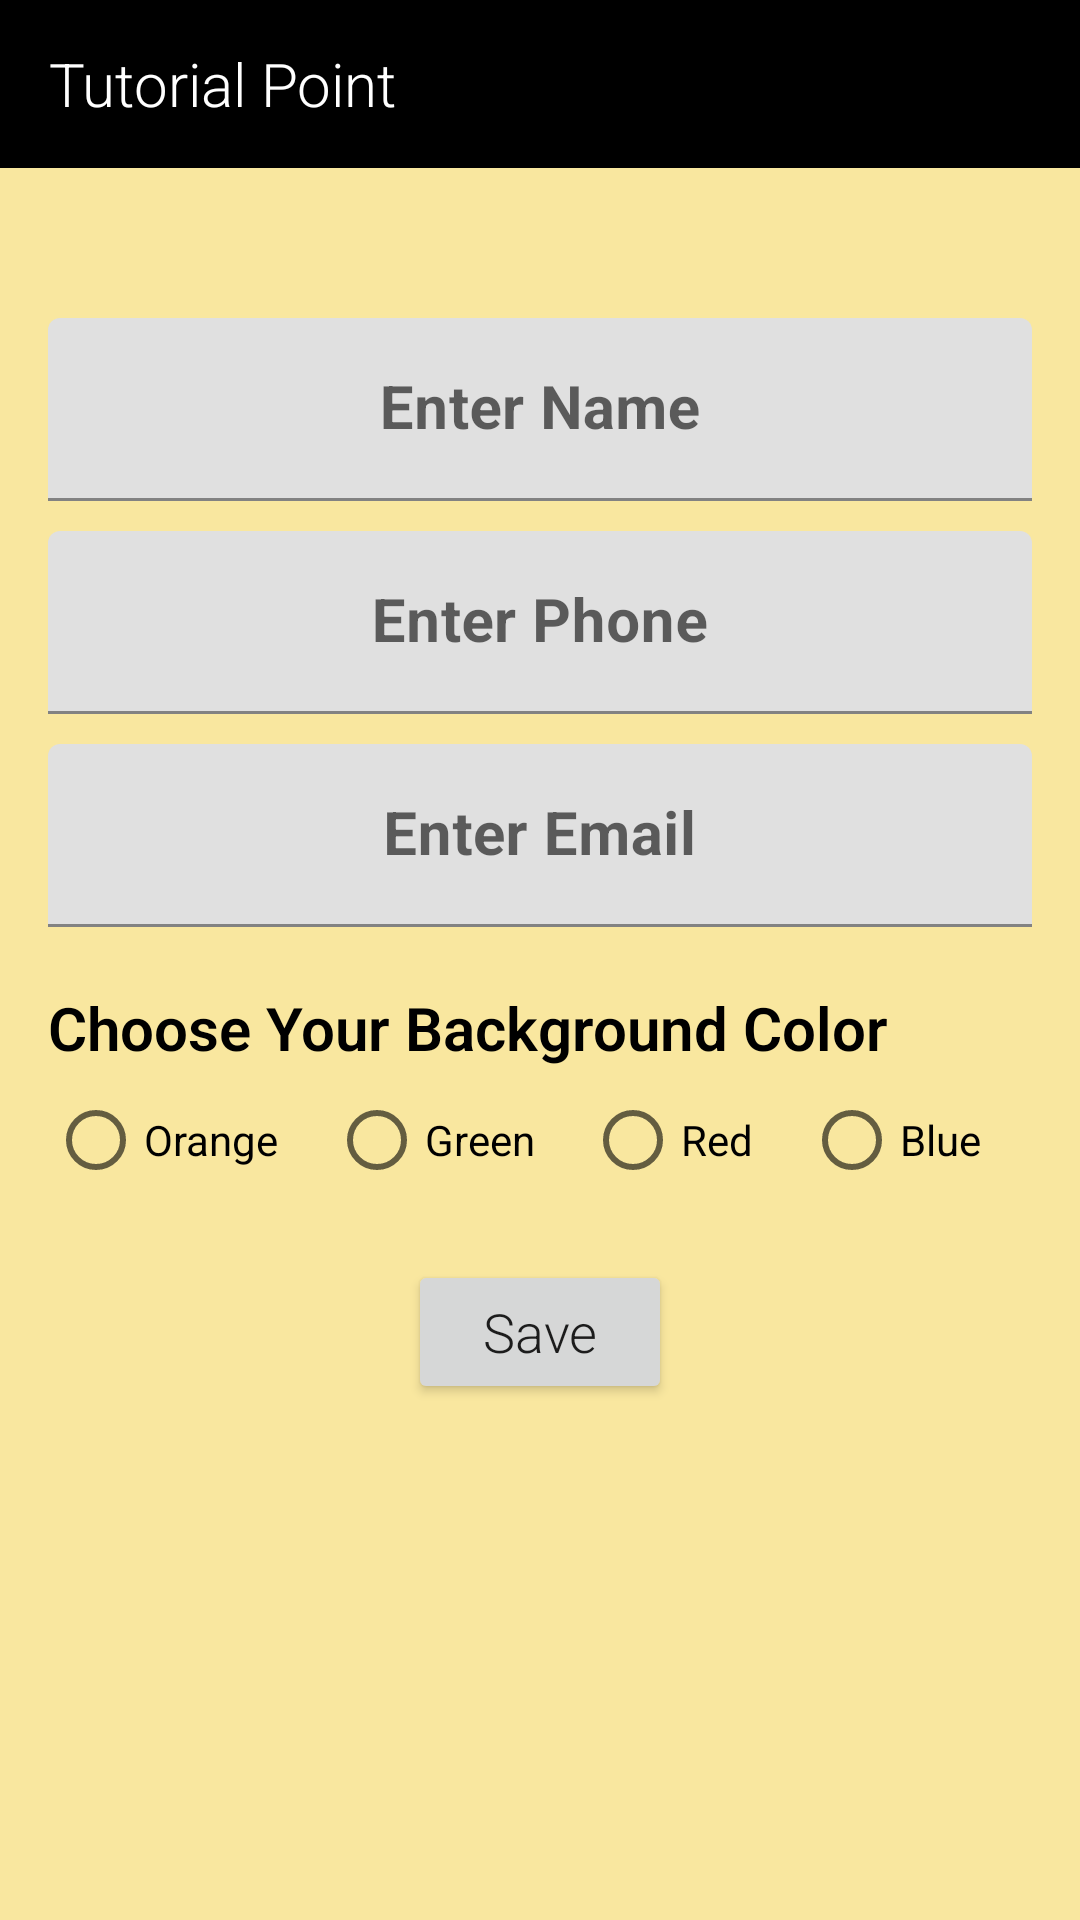

Here is an Android app screen rendered from its layout file. Give the layout XML and the strings, colors and styles it references.
<!-- AndroidManifest.xml: application theme Theme.CA3 -->
<!-- res/layout/activity_example_shared.xml -->
<?xml version="1.0" encoding="utf-8"?>
<LinearLayout xmlns:android="http://schemas.android.com/apk/res/android"
    xmlns:app="http://schemas.android.com/apk/res-auto"
    xmlns:tools="http://schemas.android.com/tools"
    android:orientation="vertical"
    android:background="#F9E79F"
    android:id="@+id/ll_sp"
    android:layout_width="match_parent"
    android:layout_height="match_parent"
    tools:context=".exampleShared">
    <androidx.appcompat.widget.Toolbar
        android:id="@+id/toolbar2"
        android:background="@color/black"
        android:layout_width="match_parent"
        android:layout_height="wrap_content">
    <TextView
        android:text="Tutorial Point"
        android:textSize="20dp"
        android:gravity="center"
        android:textColor="@color/white"
        android:fontFamily="sans-serif-light"
        android:layout_width="wrap_content"
        android:layout_height="wrap_content"/>
    </androidx.appcompat.widget.Toolbar>

    <RelativeLayout
        android:layout_marginTop="50dp"
        android:layout_width="match_parent"
        android:layout_height="wrap_content"
        android:paddingStart="16dp"
        android:paddingEnd="16dp"
        android:paddingBottom="16dp">
        <com.google.android.material.textfield.TextInputLayout
            android:layout_marginBottom="10dp"
            android:layout_width="match_parent"
            android:id="@+id/edt_spi1"
            android:layout_height="wrap_content">
            <com.google.android.material.textfield.TextInputEditText
                android:id="@+id/edt_sp1"
                android:layout_width="match_parent"
                android:layout_height="wrap_content"
                android:gravity="center"
                android:hint="Enter Name"
                android:inputType="text"
                android:textColor="@color/black"
                android:textColorHint="@android:color/white"
                android:textSize="20sp"
                android:textStyle="bold" />
        </com.google.android.material.textfield.TextInputLayout>

        <com.google.android.material.textfield.TextInputLayout
            android:layout_marginBottom="10dp"
            android:layout_width="match_parent"
            android:layout_height="wrap_content"
            android:id="@+id/edt_spi3"
            android:layout_below="@id/edt_spi1">
            <com.google.android.material.textfield.TextInputEditText
                android:id="@+id/edt_sp3"
                android:layout_width="match_parent"
                android:layout_height="wrap_content"
                android:hint="Enter Phone"
                android:textSize="20sp"
                android:inputType="number"
                android:textColor="@color/black"
                android:textColorHint="@android:color/white"
                android:textStyle="bold"
                android:gravity="center"/>
        </com.google.android.material.textfield.TextInputLayout>
        <com.google.android.material.textfield.TextInputLayout

            android:layout_width="match_parent"
            android:layout_height="wrap_content"
            android:id="@+id/edt_spi4"
            android:layout_below="@id/edt_spi3">
            <com.google.android.material.textfield.TextInputEditText
                android:id="@+id/edt_sp4"
                android:layout_width="match_parent"
                android:layout_height="wrap_content"
                android:hint="Enter Email"
                android:textSize="20sp"
                android:inputType="textEmailAddress"
                android:textColor="@color/black"
                android:textColorHint="@android:color/white"
                android:textStyle="bold"
                android:gravity="center"/>
        </com.google.android.material.textfield.TextInputLayout>
        <TextView
            android:layout_marginTop="20dp"
            android:layout_width="wrap_content"
            android:layout_height="wrap_content"
            android:textSize="20dp"

            android:text="Choose Your Background Color"
            android:fontFamily="sans-serif-light"
            android:layout_below="@id/edt_spi4"
            android:id="@+id/txt_sp"
            android:textColor="@android:color/black"
            android:textStyle="bold"/>

        <RadioGroup
            android:layout_width="match_parent"
            android:layout_height="wrap_content"
            android:layout_below="@id/txt_sp"
            android:orientation="horizontal"
            android:id="@+id/rg">

            <RadioButton
                android:id="@+id/orange_sp"
                android:layout_width="wrap_content"
                android:layout_height="wrap_content"
                android:layout_weight="1"
                android:text="Orange" />

            <RadioButton
                android:layout_weight="1"
                android:layout_width="wrap_content"
                android:layout_height="wrap_content"
                android:text="Green"
                android:id="@+id/black_sp"/>
            <RadioButton
                android:layout_weight="1"
                android:layout_width="wrap_content"
                android:layout_height="wrap_content"
                android:text="Red"
                android:id="@+id/red_sp"/>
            <RadioButton
                android:layout_weight="1"
                android:layout_width="wrap_content"
                android:layout_height="wrap_content"
                android:text="Blue"
                android:id="@+id/green_sp"/>
        </RadioGroup>
    </RelativeLayout>
    <Button
        android:id="@+id/btn_sp1"
        android:text="Save"
        android:padding="5dp"
        android:textSize="18dp"
        android:fontFamily="sans-serif-light"
        android:textAllCaps="false"
        android:layout_gravity="center"
        android:layout_width="wrap_content"
        android:layout_height="wrap_content"/>
</LinearLayout>
<!-- resources referenced by this layout -->
<resources>
  <color name="black">#FF000000</color>
  <color name="white">#FFFFFFFF</color>
  <style name="Theme.CA3" parent="Theme.MaterialComponents.DayNight.NoActionBar">
          
          <item name="colorPrimary">@color/purple_500</item>
          <item name="colorPrimaryVariant">@color/purple_700</item>
          <item name="colorOnPrimary">@color/white</item>
          
          <item name="colorSecondary">@color/teal_200</item>
          <item name="colorSecondaryVariant">@color/teal_700</item>
          <item name="colorOnSecondary">@color/black</item>
          
          <item name="android:statusBarColor" tools:targetApi="l">?attr/colorPrimaryVariant</item>
          
      </style>
  <color name="purple_500">#FF6200EE</color>
  <color name="purple_700">#FF3700B3</color>
  <color name="teal_200">#FF03DAC5</color>
  <color name="teal_700">#FF018786</color>
</resources>
